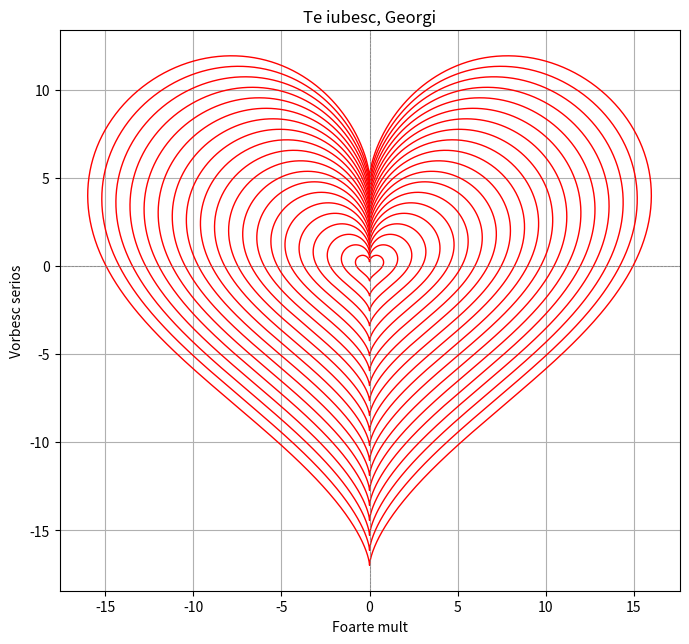

Reproduce this figure in Python.
import matplotlib.pyplot as plt
import numpy as np

# Generate t values
t = np.linspace(0, 2 * np.pi, 1000)

# Create the plot
plt.figure(figsize=(8, 8))

# Plot 20 hearts with decreasing size
for i in range(20):
    scale = 1 - i * 0.05  # Decrease the size of each heart
    x = 16 * np.sin(t)**3 * scale
    y = (13 * np.cos(t) - 5 * np.cos(2 * t) - 2 * np.cos(3 * t) - np.cos(4 * t)) * scale
    plt.plot(x, y, color='red', linewidth=1)

# Set title and labels
plt.title('Te iubesc, Georgi')
plt.xlabel('Foarte mult')
plt.ylabel('Vorbesc serios')
plt.axhline(0, color='grey', linestyle='--', linewidth=0.5)
plt.axvline(0, color='grey', linestyle='--', linewidth=0.5)
plt.grid(True)
plt.gca().set_aspect('equal', adjustable='box')

# Display the plot
plt.show()
